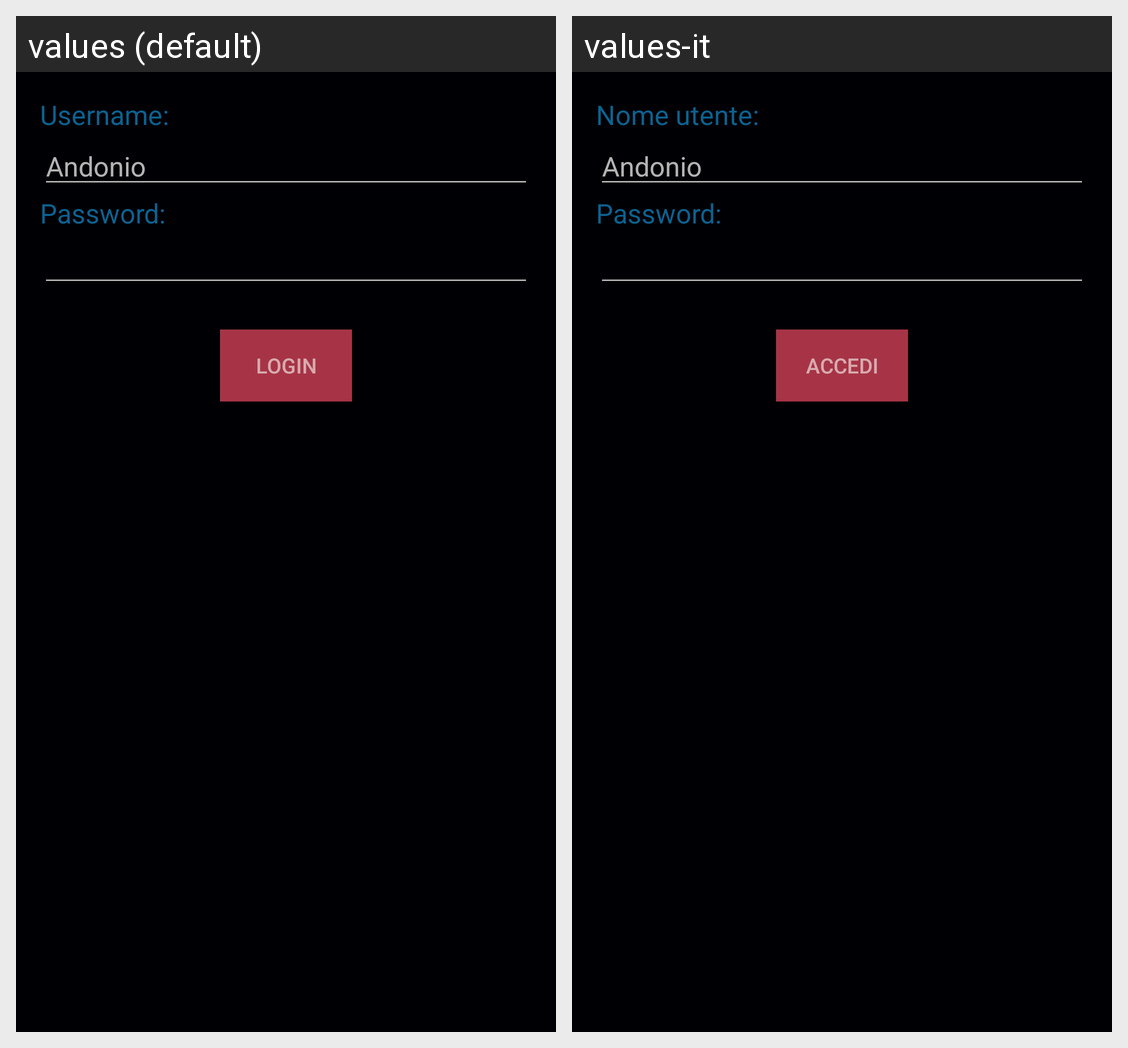

Translations of the strings shown on this Android screen, per locale in the grid:
Android screen res/layout/activity_login.xml rendered under 2 locales, left to right: values (default), values-it. Device: Nexus 5 (rendered at 1080×1920; each locale shown at half size, 540×960, under a caption strip naming it); theme AppTheme.
Strings drawn on this screen, with the default value and each locale's value (text and hints the layout hard-codes, and strings that could not be matched under every locale, appear in the picture but are not listed):

login_username_label
  values: Username:
  values-it: Nome utente:

hint_register_username
  values: Andonio
  values-it: Andonio

login_password_label
  values: Password:
  values-it: Password:

login_button_label
  values: Login
  values-it: Accedi
